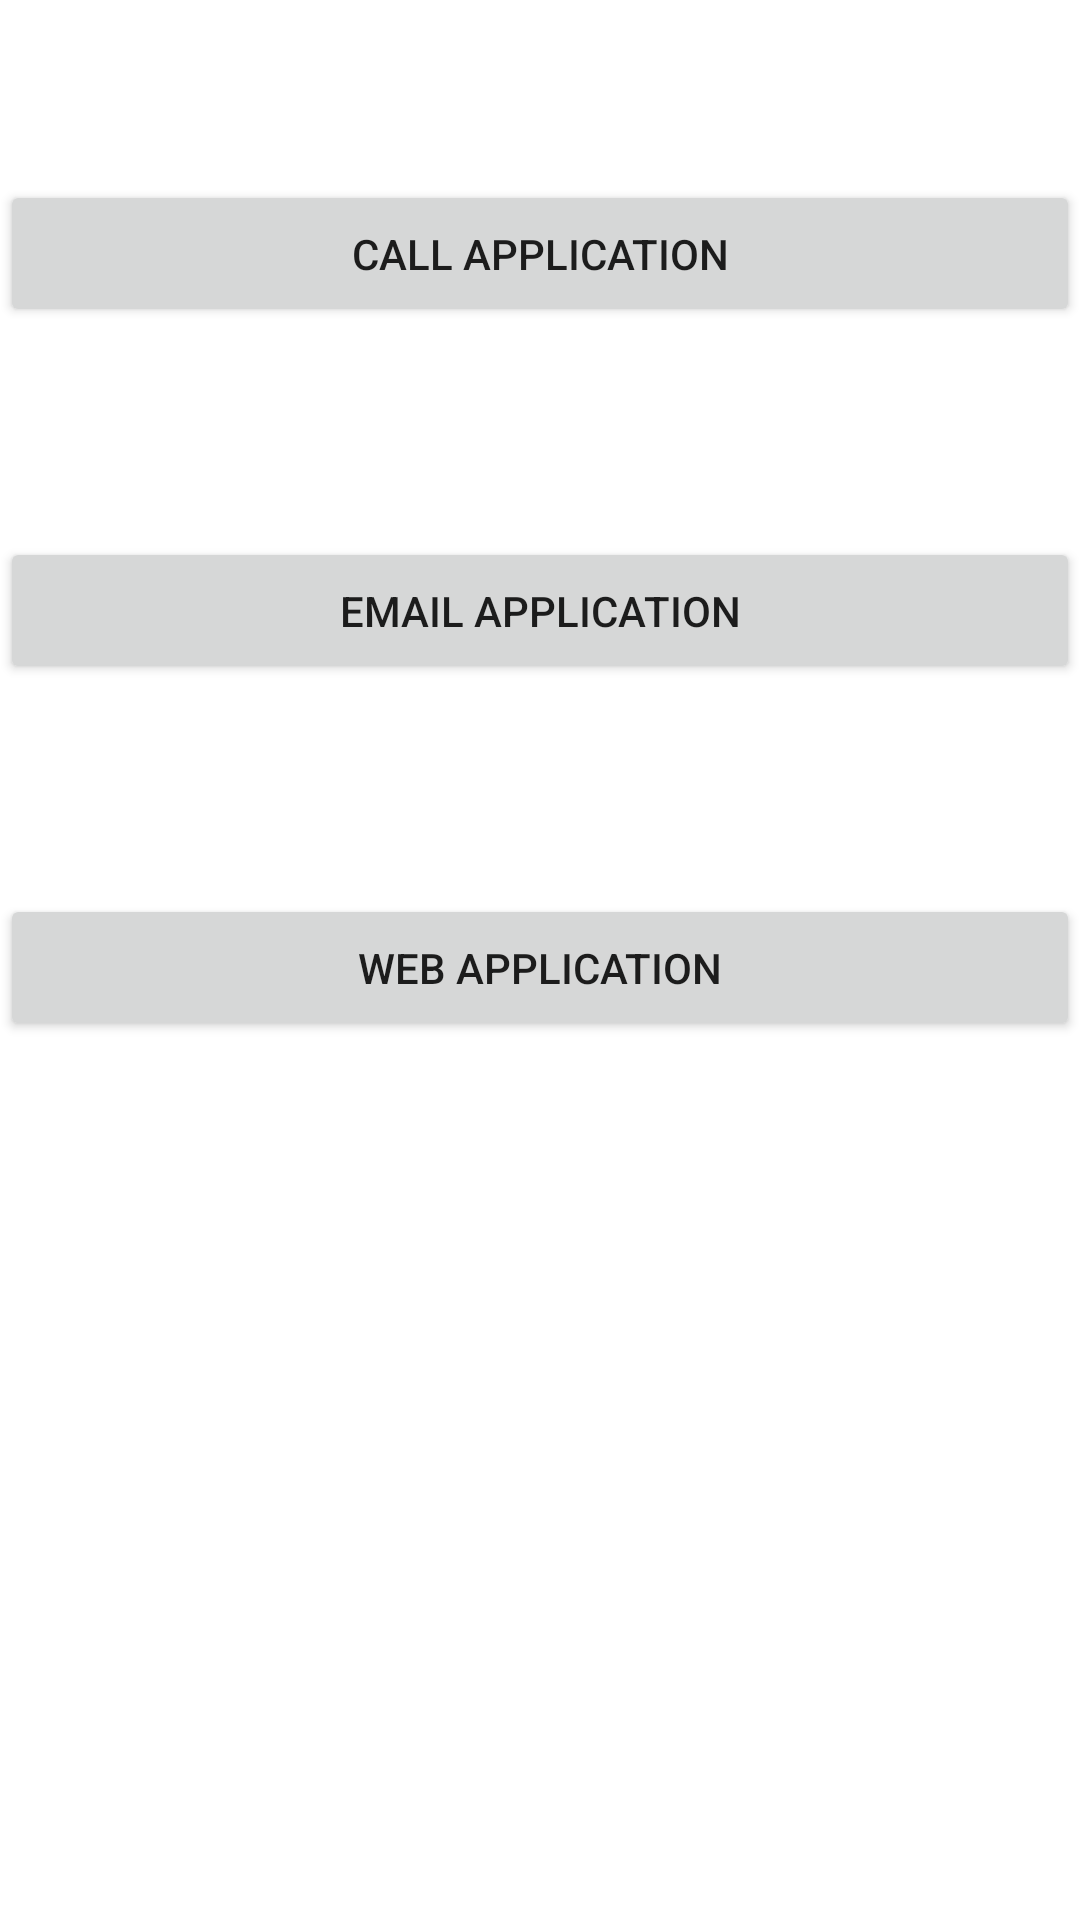

Android layout source for this screen:
<!-- AndroidManifest.xml: application theme Theme.Callapplication -->
<!-- res/layout/activity_4.xml -->
<?xml version="1.0" encoding="utf-8"?>
<LinearLayout xmlns:android="http://schemas.android.com/apk/res/android"
    xmlns:app="http://schemas.android.com/apk/res-auto"
    xmlns:tools="http://schemas.android.com/tools"
    android:layout_width="match_parent"
    android:layout_height="match_parent"
    android:orientation="vertical"
    android:background="@drawable/download"
    tools:context=".activity4">

    <Button
        android:id="@+id/b1"
        android:layout_width="match_parent"
        android:layout_height="wrap_content"
        android:layout_marginTop="60dp"
        android:text="CALL APPLICATION"
        android:padding="15dp"/>

    <Button
        android:id="@+id/b2"
        android:layout_width="match_parent"
        android:layout_height="wrap_content"
        android:layout_marginTop="70dp"
        android:text="EMAIL APPLICATION"
        android:padding="15dp"/>


    <Button
        android:id="@+id/b3"
        android:layout_width="match_parent"
        android:layout_height="wrap_content"
        android:layout_marginTop="70dp"
        android:text="WEB APPLICATION"
        android:padding="15dp"/>






</LinearLayout>
<!-- resources referenced by this layout -->
<resources>
  <style name="Theme.Callapplication" parent="Theme.MaterialComponents.DayNight.DarkActionBar">
          
          <item name="colorPrimary">@color/purple_500</item>
          <item name="colorPrimaryVariant">@color/purple_700</item>
          <item name="colorOnPrimary">@color/white</item>
          
          <item name="colorSecondary">@color/teal_200</item>
          <item name="colorSecondaryVariant">@color/teal_700</item>
          <item name="colorOnSecondary">@color/black</item>
          
          <item name="android:statusBarColor" tools:targetApi="l">?attr/colorPrimaryVariant</item>
          
      </style>
  <!-- not gathered from this repository: default colours our renderer supplied (Android Studio template values) -->
  <color name="purple_500">#FF6200EE</color>
  <color name="purple_700">#FF3700B3</color>
  <color name="teal_200">#FF03DAC5</color>
  <color name="teal_700">#FF018786</color>
  <color name="black">#FF000000</color>
  <color name="white">#FFFFFFFF</color>
</resources>
